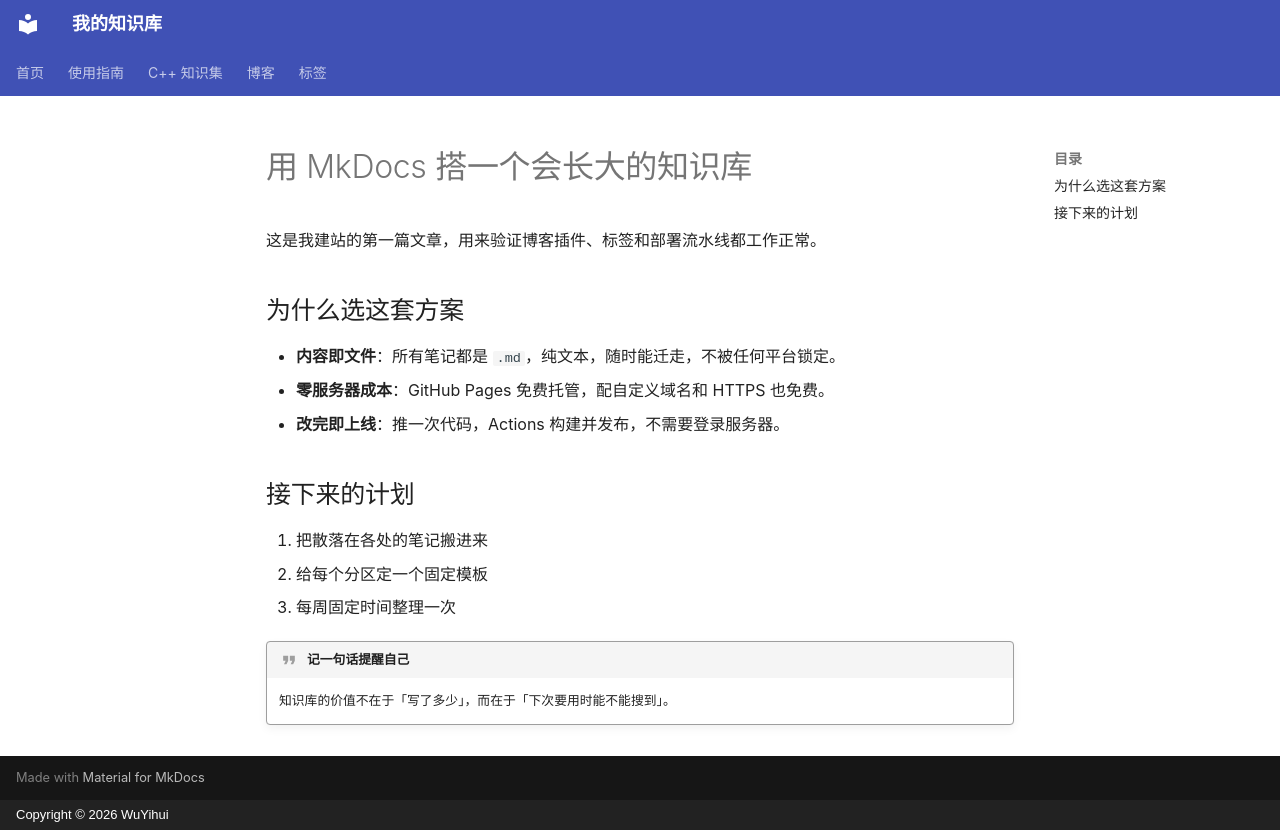

repository: qq2568520309-ai/knowledge-base · page: blog/posts/hello-knowledge-base/index.html · generator: mkdocs · copyright: Copyright © 2026 WuYihui

---
date: 2026-11-07
categories:
  - 建站
tags:
  - MkDocs
  - GitHub Pages
slug: hello-knowledge-base
---

# 用 MkDocs 搭一个会长大的知识库

这是我建站的第一篇文章，用来验证博客插件、标签和部署流水线都工作正常。

<!-- more -->

## 为什么选这套方案

- **内容即文件**：所有笔记都是 `.md`，纯文本，随时能迁走，不被任何平台锁定。
- **零服务器成本**：GitHub Pages 免费托管，配自定义域名和 HTTPS 也免费。
- **改完即上线**：推一次代码，Actions 构建并发布，不需要登录服务器。

## 接下来的计划

1. 把散落在各处的笔记搬进来
2. 给每个分区定一个固定模板
3. 每周固定时间整理一次

!!! quote "记一句话提醒自己"
    知识库的价值不在于「写了多少」，而在于「下次要用时能不能搜到」。
